Labelled photos from "dataset", an image-classification folder in daai25/RestarauntRecommenderFoodClassifier. The possible labels are: food, non food.

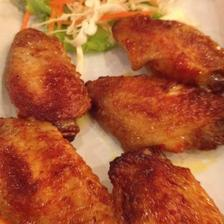
Label: food

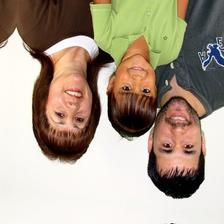
Label: non food

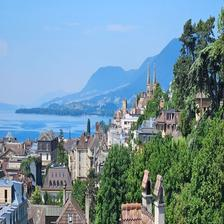
Label: non food

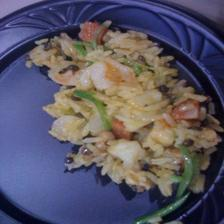
Label: food

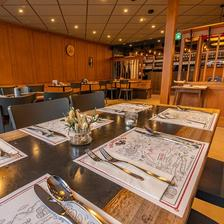
Label: non food

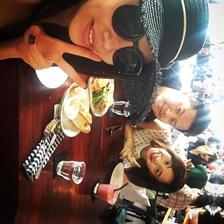
Label: food
